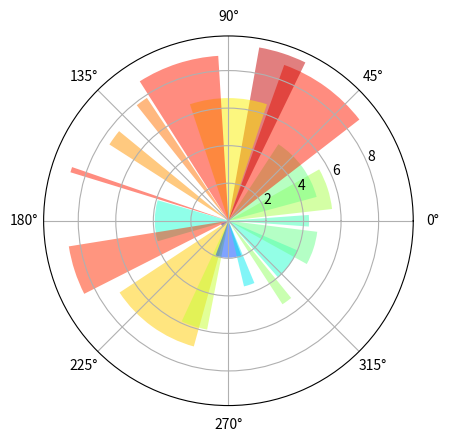

Python code for this plot:

def plotting():
# Plotting using numpy and matplotlib
    
    import numpy as np
    import matplotlib.pyplot as plt
    
    N = 20
    θ = np.linspace(0.0, 2 * np.pi, N, endpoint=False)
    radii = 10 * np.random.rand(N)
    width = np.pi / 4 * np.random.rand(N)
    
    ax = plt.subplot(111, polar=True)
    bars = ax.bar(θ, radii, width=width, bottom=0.0)
    
    # Use custom colors and opacity
    for r, bar in zip(radii, bars):
        bar.set_facecolor(plt.cm.jet(r / 10.))
        bar.set_alpha(0.5)
    
    plt.show()


if __name__ == '__main__':
    plotting()